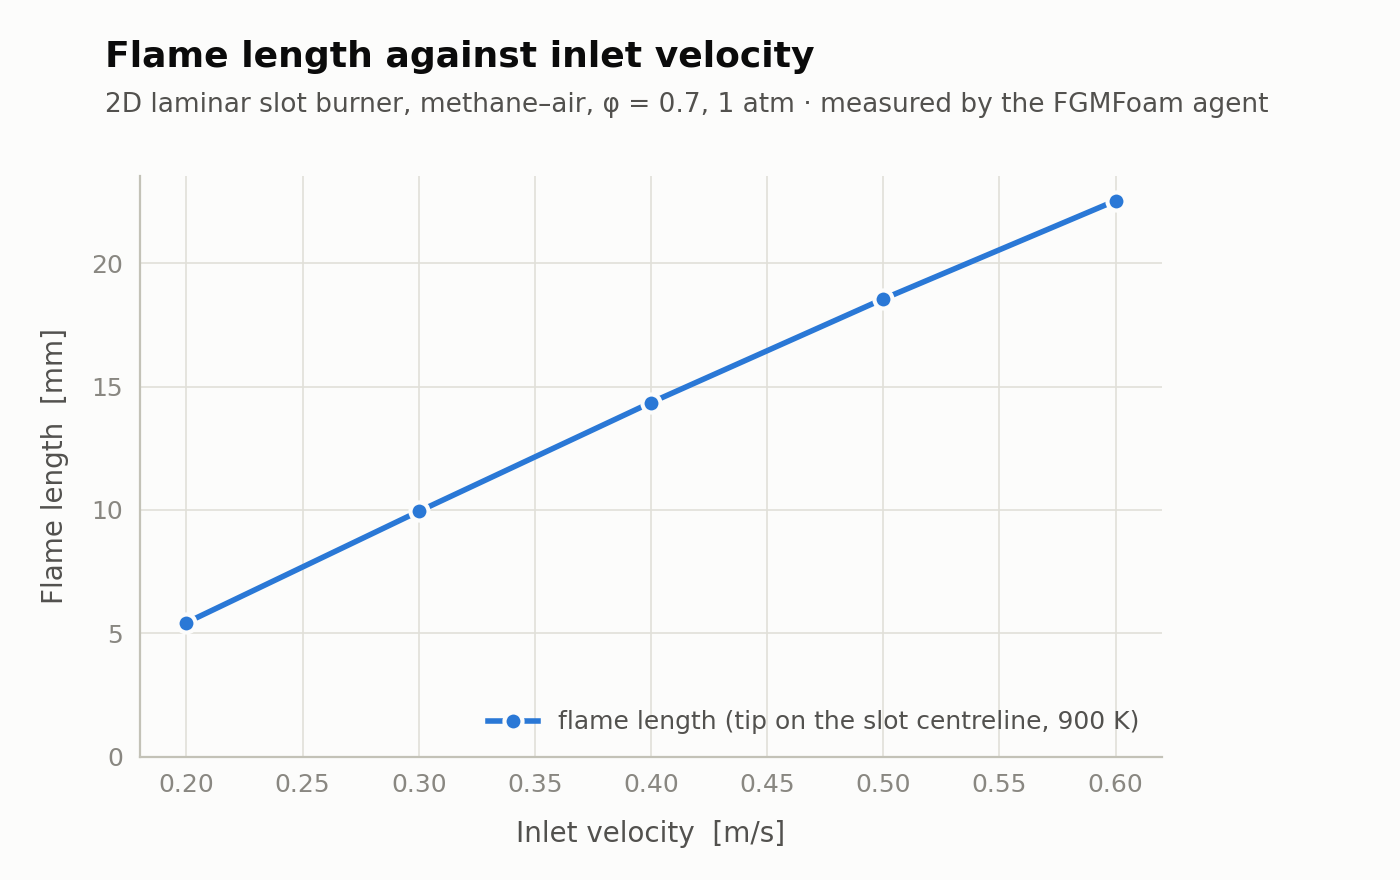

The table this chart was drawn from, first rows:
inlet_velocity_m_s, flame_length_mm, outcome, flame_length_lower_bound_mm
0.2, 5.436, measured, 
0.3, 9.943, measured, 
0.4, 14.35, measured, 
0.5, 18.55, measured, 
0.6, 22.53, measured, 
